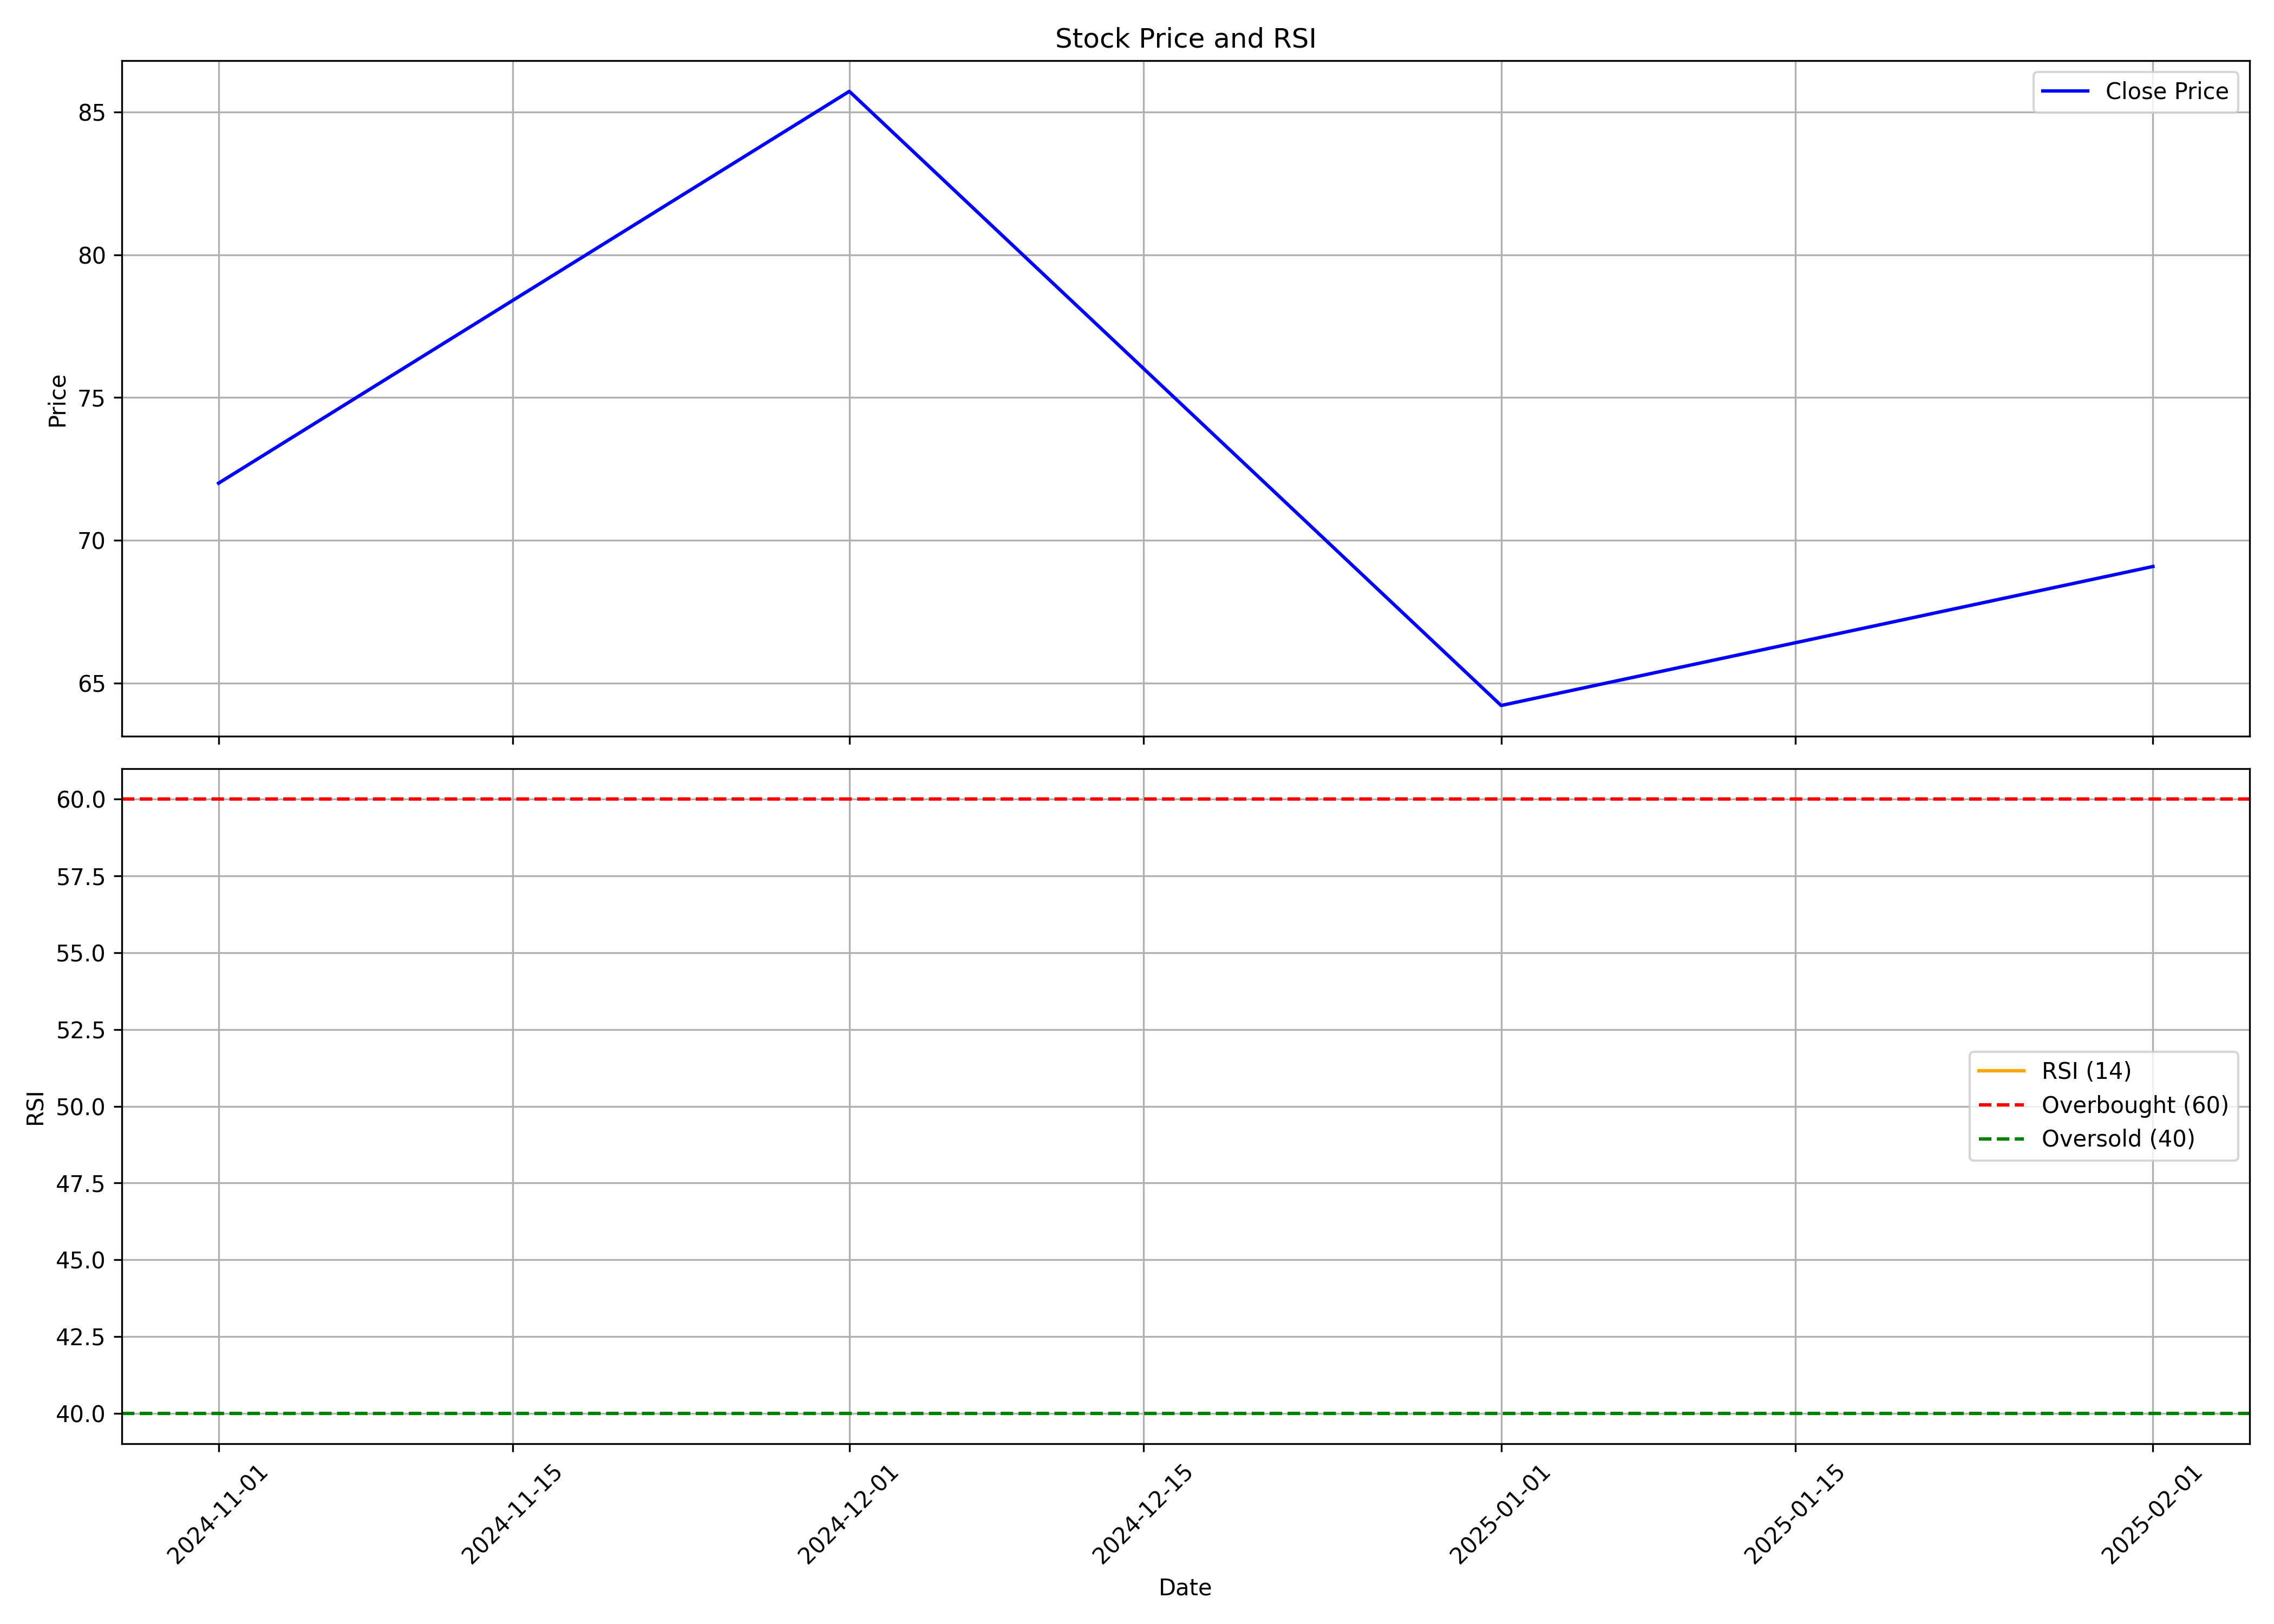

The table this chart was drawn from, first rows:
, date, symbol, open, high, low, close, volume, rsi
0, 2024-11-01, SRD, 66.75, 73.29, 58.0, 72.0, 886703, 
1, 2024-12-01, SRD, 70.56, 96.8, 70.56, 85.73, 99529, 
2, 2025-01-01, SRD, 84.01, 84.01, 62.22, 64.21, 494488, 
3, 2025-02-01, SRD, 66.9, 71.79, 63.51, 69.08, 235781, 
